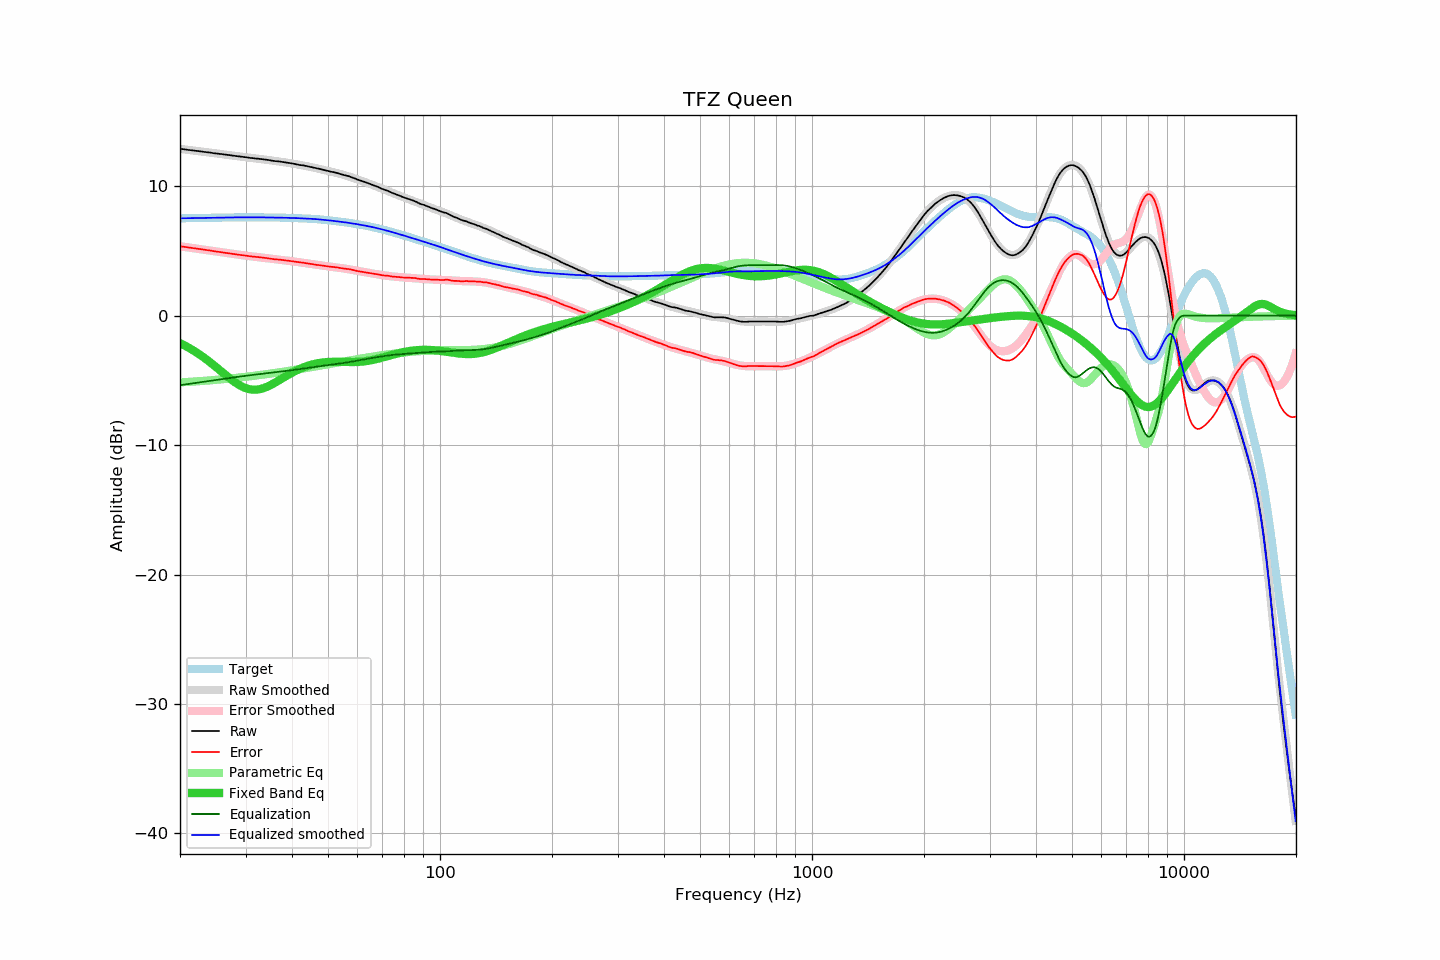

The file beside this chart, header and first rows:
frequency, raw, error, smoothed, error_smoothed, equalization, parametric_eq, equalized_raw, equalized_smoothed, target
20.00, 12.90, 5.37, 12.89, 5.37, -5.37, -2.12, 7.53, 7.53, 7.53
20.20, 12.88, 5.35, 12.88, 5.35, -5.35, -2.18, 7.53, 7.53, 7.53
20.40, 12.87, 5.34, 12.86, 5.33, -5.33, -2.24, 7.53, 7.53, 7.53
20.61, 12.85, 5.31, 12.85, 5.32, -5.32, -2.31, 7.53, 7.53, 7.53
20.81, 12.83, 5.29, 12.83, 5.30, -5.30, -2.38, 7.53, 7.54, 7.54
21.02, 12.82, 5.28, 12.82, 5.28, -5.28, -2.44, 7.54, 7.54, 7.54
21.23, 12.80, 5.26, 12.80, 5.26, -5.26, -2.52, 7.54, 7.54, 7.54
21.44, 12.79, 5.25, 12.79, 5.25, -5.25, -2.59, 7.54, 7.54, 7.54
21.66, 12.77, 5.22, 12.77, 5.23, -5.23, -2.66, 7.54, 7.54, 7.55
21.87, 12.76, 5.21, 12.76, 5.21, -5.21, -2.74, 7.55, 7.55, 7.55
22.09, 12.74, 5.19, 12.74, 5.19, -5.19, -2.82, 7.55, 7.55, 7.55
22.31, 12.73, 5.18, 12.73, 5.17, -5.17, -2.90, 7.55, 7.55, 7.55
22.54, 12.71, 5.16, 12.71, 5.16, -5.16, -2.98, 7.55, 7.55, 7.55
22.76, 12.70, 5.14, 12.69, 5.14, -5.14, -3.07, 7.56, 7.55, 7.56
22.99, 12.68, 5.12, 12.68, 5.12, -5.12, -3.16, 7.56, 7.56, 7.56
23.22, 12.66, 5.10, 12.66, 5.10, -5.10, -3.25, 7.56, 7.56, 7.56
23.45, 12.65, 5.09, 12.65, 5.08, -5.08, -3.34, 7.56, 7.56, 7.56
23.69, 12.63, 5.07, 12.63, 5.07, -5.07, -3.43, 7.56, 7.56, 7.56
23.92, 12.62, 5.05, 12.61, 5.05, -5.05, -3.53, 7.57, 7.57, 7.57
24.16, 12.60, 5.03, 12.60, 5.03, -5.03, -3.63, 7.57, 7.57, 7.57
24.40, 12.58, 5.01, 12.58, 5.01, -5.01, -3.73, 7.57, 7.57, 7.57
24.65, 12.56, 4.99, 12.56, 4.99, -4.99, -3.83, 7.57, 7.57, 7.57
24.89, 12.55, 4.97, 12.55, 4.97, -4.97, -3.93, 7.57, 7.57, 7.57
25.14, 12.53, 4.95, 12.53, 4.96, -4.96, -4.03, 7.57, 7.58, 7.58
25.39, 12.52, 4.94, 12.52, 4.94, -4.94, -4.13, 7.58, 7.58, 7.58
25.65, 12.50, 4.92, 12.50, 4.92, -4.92, -4.24, 7.58, 7.58, 7.58
25.91, 12.49, 4.90, 12.48, 4.90, -4.90, -4.34, 7.59, 7.58, 7.58
26.16, 12.47, 4.88, 12.47, 4.88, -4.88, -4.44, 7.59, 7.59, 7.59
26.43, 12.45, 4.86, 12.45, 4.86, -4.86, -4.55, 7.58, 7.59, 7.59
26.69, 12.44, 4.85, 12.44, 4.85, -4.85, -4.65, 7.59, 7.59, 7.59
26.96, 12.42, 4.83, 12.42, 4.83, -4.83, -4.75, 7.59, 7.59, 7.59
27.23, 12.41, 4.82, 12.40, 4.81, -4.81, -4.85, 7.60, 7.59, 7.59
27.50, 12.39, 4.79, 12.39, 4.79, -4.79, -4.94, 7.60, 7.59, 7.59
27.77, 12.37, 4.77, 12.37, 4.78, -4.78, -5.04, 7.59, 7.60, 7.60
28.05, 12.36, 4.76, 12.36, 4.76, -4.76, -5.13, 7.60, 7.60, 7.60
28.33, 12.34, 4.74, 12.34, 4.74, -4.74, -5.21, 7.60, 7.60, 7.60
28.62, 12.32, 4.72, 12.32, 4.72, -4.72, -5.29, 7.60, 7.60, 7.60
28.90, 12.31, 4.71, 12.31, 4.71, -4.71, -5.37, 7.60, 7.60, 7.60
29.19, 12.29, 4.69, 12.29, 4.69, -4.69, -5.44, 7.60, 7.60, 7.60
29.48, 12.28, 4.68, 12.27, 4.67, -4.67, -5.50, 7.61, 7.60, 7.60
29.78, 12.26, 4.66, 12.26, 4.66, -4.66, -5.55, 7.60, 7.60, 7.60
30.08, 12.25, 4.64, 12.24, 4.64, -4.64, -5.60, 7.61, 7.60, 7.60
30.38, 12.23, 4.62, 12.23, 4.62, -4.62, -5.64, 7.60, 7.60, 7.60
30.68, 12.21, 4.60, 12.21, 4.61, -4.61, -5.67, 7.60, 7.60, 7.60
30.99, 12.19, 4.58, 12.20, 4.59, -4.59, -5.70, 7.59, 7.60, 7.60
31.30, 12.18, 4.57, 12.18, 4.58, -4.58, -5.71, 7.60, 7.60, 7.60
31.61, 12.17, 4.56, 12.17, 4.57, -4.57, -5.72, 7.60, 7.60, 7.60
31.93, 12.15, 4.54, 12.15, 4.55, -4.55, -5.72, 7.60, 7.60, 7.60
32.24, 12.14, 4.54, 12.14, 4.54, -4.54, -5.71, 7.60, 7.60, 7.60
32.57, 12.13, 4.53, 12.12, 4.52, -4.52, -5.69, 7.61, 7.60, 7.60
32.89, 12.11, 4.51, 12.11, 4.51, -4.51, -5.67, 7.60, 7.60, 7.60
33.22, 12.10, 4.50, 12.09, 4.49, -4.49, -5.63, 7.61, 7.60, 7.60
33.55, 12.08, 4.48, 12.08, 4.48, -4.48, -5.59, 7.60, 7.60, 7.60
33.89, 12.07, 4.47, 12.06, 4.46, -4.46, -5.55, 7.61, 7.60, 7.60
34.23, 12.05, 4.45, 12.04, 4.45, -4.45, -5.50, 7.60, 7.60, 7.60
34.57, 12.03, 4.43, 12.03, 4.43, -4.43, -5.44, 7.60, 7.60, 7.60
34.92, 12.01, 4.41, 12.01, 4.42, -4.42, -5.38, 7.59, 7.59, 7.60
35.27, 11.99, 4.39, 11.99, 4.40, -4.40, -5.32, 7.59, 7.59, 7.59
35.62, 11.97, 4.38, 11.98, 4.39, -4.39, -5.25, 7.58, 7.59, 7.59
35.97, 11.95, 4.36, 11.96, 4.37, -4.37, -5.18, 7.58, 7.59, 7.59
... 635 more rows
